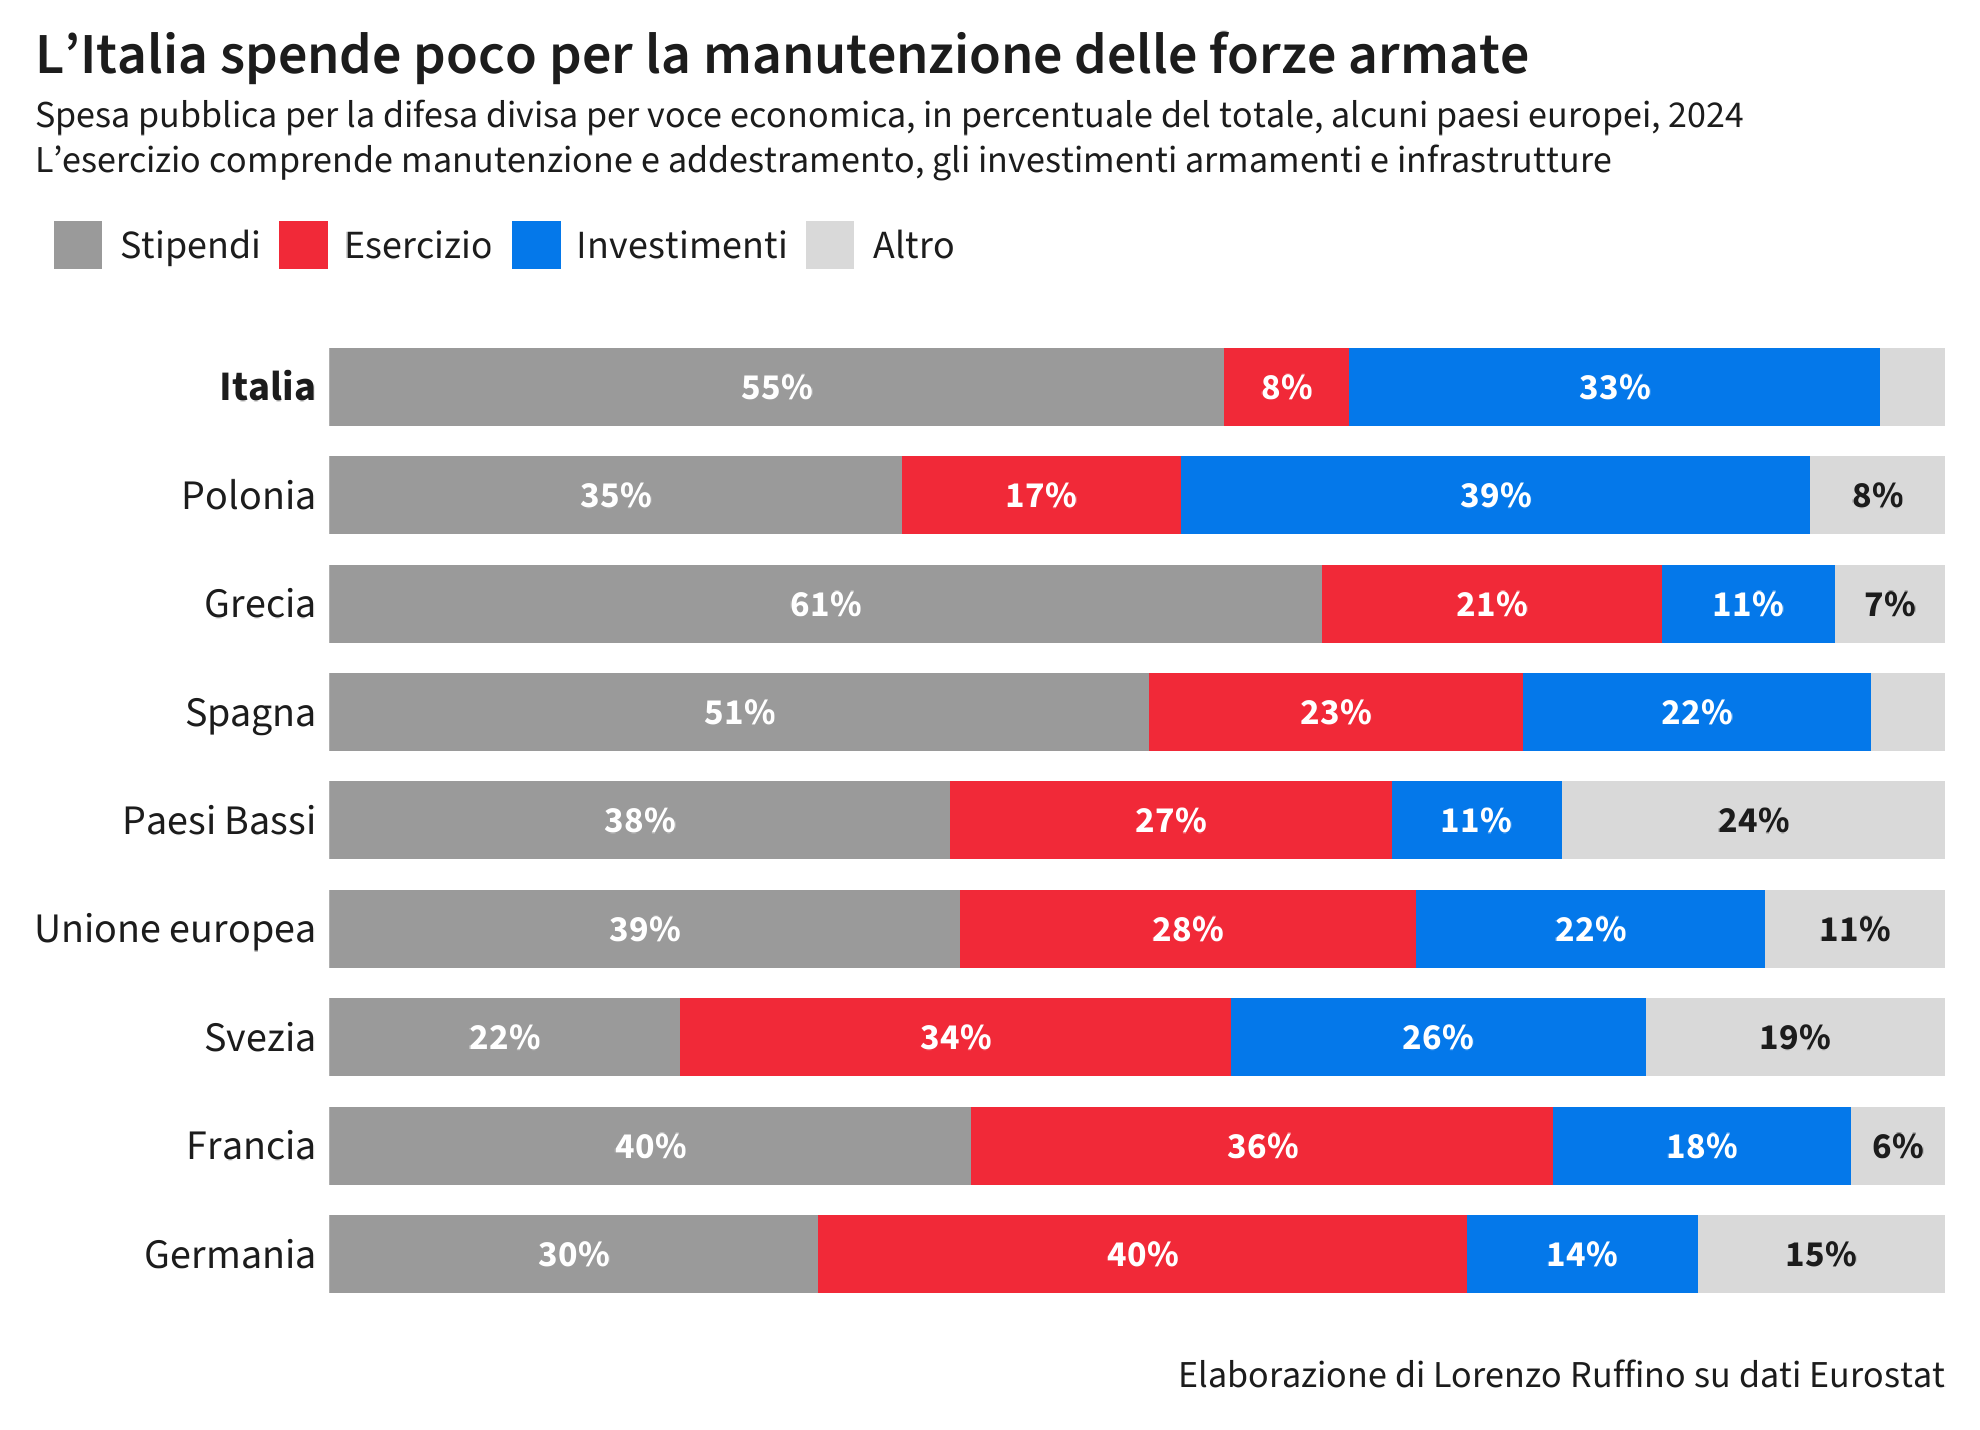

The file beside this chart, header and first rows:
geo, P2, P51G, D1, TE, Stipendi, Esercizio, Investimenti, Altro, paese
EU27_2020, 75233, 57519, 103906, 266360, 39.01, 28.24, 21.59, 11.15, Unione europea
DE, 23506, 8386, 17725, 58583, 30.26, 40.12, 14.31, 15.3, Germania
EL, 1109, 564, 3238, 5270, 61.44, 21.04, 10.7, 6.812, Grecia
ES, 3298, 3066, 7218, 14233, 50.71, 23.17, 21.54, 4.574, Spagna
FR, 19528, 9984, 21526, 54199, 39.72, 36.03, 18.42, 5.833, Francia
IT, 2183, 9306, 15675, 28301, 55.39, 7.714, 32.88, 4.018, Italia
NL, 4989, 1927, 7026, 18279, 38.44, 27.29, 10.54, 23.73, Paesi Bassi
PL, 4312, 9699, 8846, 24952, 35.45, 17.28, 38.87, 8.396, Polonia
SE, 3738, 2816, 2379, 10968, 21.69, 34.08, 25.68, 18.55, Svezia
